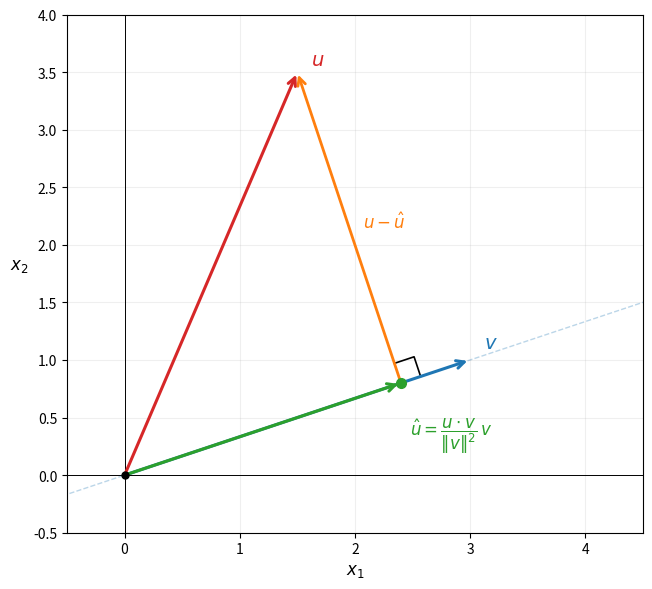

Write the Python code that produced this figure. (Note: this script raises an exception after producing the figure.)
"""
fig04: Orthogonal projection of u onto v.
Shows u, v, the projection hat_u = (u·v/|v|^2)v, and the residual u - hat_u
perpendicular to v. Right-angle marker at the foot.
"""
import numpy as np
import matplotlib.pyplot as plt
import matplotlib.patches as mpatches

def draw_vec(ax, tip, col, lw=2.2, alpha=1.0, ls='-'):
    ax.annotate('', xy=tip, xytext=(0,0),
                arrowprops=dict(arrowstyle='->', color=col, lw=lw,
                                linestyle=ls, mutation_scale=14,
                                alpha=alpha, zorder=4))

fig, ax = plt.subplots(figsize=(7, 6))
ax.set_xlim(-0.5, 4.5); ax.set_ylim(-0.5, 4.0)
ax.set_aspect('equal')
ax.axhline(0, color='k', lw=0.7); ax.axvline(0, color='k', lw=0.7)
ax.grid(True, alpha=0.2)
ax.set_xlabel('$x_1$', fontsize=12)
ax.set_ylabel('$x_2$', fontsize=12, rotation=0, labelpad=10)
ax.plot(0, 0, 'ko', ms=5, zorder=5)

v = np.array([3.0, 1.0])
u = np.array([1.5, 3.5])

# projection of u onto v
hat_u = (np.dot(u, v) / np.dot(v, v)) * v
resid = u - hat_u           # perpendicular component

# extend the v direction as a faint guide line
t = np.linspace(-0.2, 1.6, 200)
ax.plot(t*v[0], t*v[1], color='#1f77b4', lw=1.0, alpha=0.3, linestyle='--')

# main vectors from origin
draw_vec(ax, v,     '#1f77b4')          # v
draw_vec(ax, u,     '#d62728')          # u
draw_vec(ax, hat_u, '#2ca02c')          # projection

# residual: from hat_u to u (NOT from origin — it's the difference vector shown in place)
ax.annotate('', xy=u, xytext=hat_u,
            arrowprops=dict(arrowstyle='->', color='#ff7f0e', lw=2.0,
                            mutation_scale=14, zorder=4))

# right-angle marker at hat_u
s = 0.18   # size of the square marker
perp_dir = resid / np.linalg.norm(resid)   # direction of residual (unit)
v_dir    = v    / np.linalg.norm(v)         # direction of v (unit)
corner   = hat_u + s*perp_dir + s*v_dir
ax.plot([hat_u[0] + s*perp_dir[0], corner[0], hat_u[0] + s*v_dir[0]],
        [hat_u[1] + s*perp_dir[1], corner[1], hat_u[1] + s*v_dir[1]],
        color='k', lw=1.2)

# labels
ax.text(v[0]+0.12,     v[1]+0.10,     '$v$',
        fontsize=14, color='#1f77b4')
ax.text(u[0]+0.12,     u[1]+0.06,     '$u$',
        fontsize=14, color='#d62728')
ax.text(hat_u[0]+0.08, hat_u[1]-0.28, r'$\hat{u}=\dfrac{u\cdot v}{\|v\|^2}\,v$',
        fontsize=12, color='#2ca02c', va='top')
ax.text(hat_u[0] + 0.5*resid[0] + 0.12,
        hat_u[1] + 0.5*resid[1],
        r'$u - \hat{u}$', fontsize=12, color='#ff7f0e')

ax.plot(*hat_u, 'o', color='#2ca02c', ms=7, zorder=5)

plt.tight_layout()
plt.savefig('/Users/sasha/linalg-lec/figures/fig04_projection.png',
            dpi=150, bbox_inches='tight')
plt.close()
print('saved')
